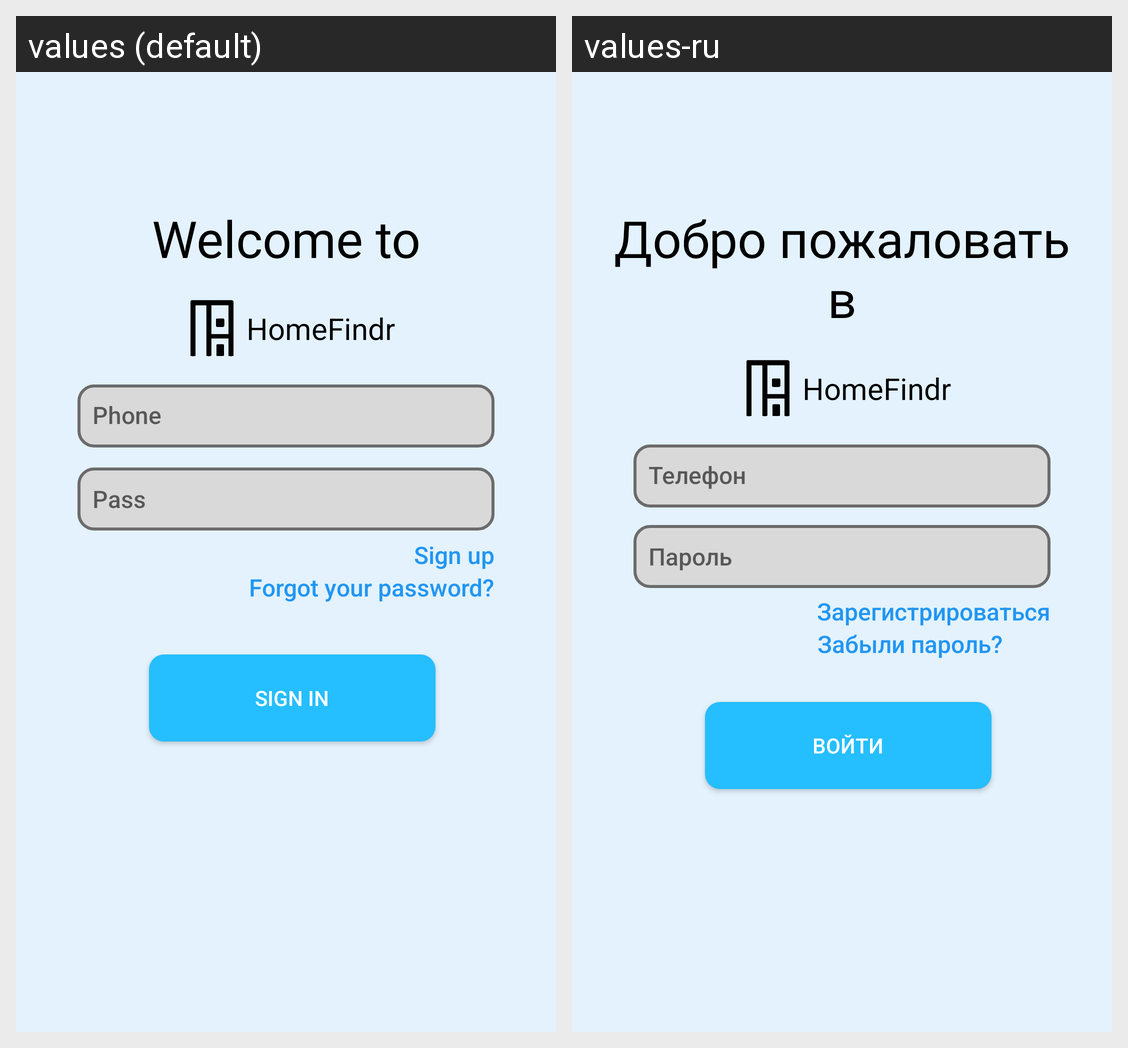

For this localized Android screen grid, give each drawn string resource with its value in every locale shown.
Android screen res/layout/fragment_choos_auth_registration.xml rendered under 2 locales, left to right: values (default), values-ru. Device: Nexus 5 (rendered at 1080×1920; each locale shown at half size, 540×960, under a caption strip naming it); theme Theme.MaterialComponents.DayNight.NoActionBar.
Strings drawn on this screen, with the default value and each locale's value (text and hints the layout hard-codes, and strings that could not be matched under every locale, appear in the picture but are not listed):

welcome_to_app
  values: Welcome to
  values-ru: Добро пожаловать в

welcome_login
  values: Phone
  values-ru: Телефон

welcome_pass
  values: Pass
  values-ru: Пароль

welcome_sign_up
  values: Sign up
  values-ru: Зарегистрироваться

welcome_forgot_pass
  values: Forgot your password?
  values-ru: Забыли пароль?

welcome_sign_in
  values: Sign in
  values-ru: Войти
